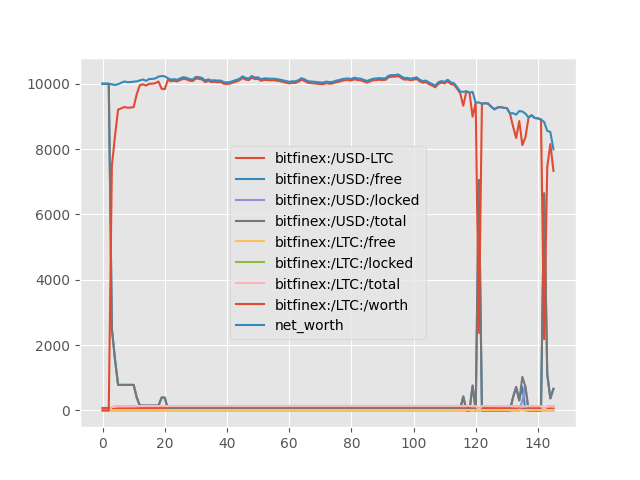

The data file committed next to this chart (first rows):
, bitfinex:/USD-LTC, bitfinex:/USD:/free, bitfinex:/USD:/locked, bitfinex:/USD:/total, bitfinex:/LTC:/free, bitfinex:/LTC:/locked, bitfinex:/LTC:/total, bitfinex:/LTC:/worth, net_worth, base_symbol
0, 73.69, 10000, 0.0, 10000, 0.0, 0.0, 0.0, 0.0, 10000, USD
1, 73.97, 10000, 0.0, 10000, 0.0, 0.0, 0.0, 0.0, 10000, USD
2, 73.83, 10000, 0.0, 10000, 0.0, 0.0, 0.0, 0.0, 10000, USD
3, 73.9, 2500, 0.0, 2500, 0.0, 101.3, 101.3, 7484, 9984, USD
4, 73.73, 1562, 0.0, 1562, 0.0, 113.9, 113.9, 8400, 9962, USD
5, 73.97, 781.2, 0.0, 781.2, 0.0, 124.5, 124.5, 9209, 9990, USD
6, 74.28, 781.2, 0.0, 781.2, 0.0, 124.5, 124.5, 9247, 10029, USD
7, 74.62, 781.2, 0.0, 781.2, 0.0, 124.5, 124.5, 9289, 10071, USD
8, 74.44, 781.2, 0.0, 781.2, 0.0, 124.5, 124.5, 9267, 10049, USD
9, 74.47, 781.2, 0.0, 781.2, 0.0, 124.5, 124.5, 9271, 10053, USD
10, 74.58, 781.2, 0.0, 781.2, 0.0, 124.5, 124.5, 9284, 10065, USD
11, 74.65, 390.6, 0.0, 390.6, 0.0, 129.7, 129.7, 9683, 10074, USD
12, 74.88, 146.5, 0.0, 146.5, 0.0, 133, 133, 9957, 10103, USD
13, 75.08, 146.5, 0.0, 146.5, 0.0, 133, 133, 9984, 10130, USD
14, 74.78, 146.5, 0.0, 146.5, 0.0, 133, 133, 9944, 10090, USD
15, 75.2, 146.5, 0.0, 146.5, 0.0, 133, 133, 10000, 10147, USD
16, 75.22, 146.5, 0.0, 146.5, 0.0, 133, 133, 10002, 10149, USD
17, 75.34, 146.5, 0.0, 146.5, 0.0, 133, 133, 10019, 10165, USD
18, 75.74, 146.5, 0.0, 146.5, 0.0, 133, 133, 10071, 10218, USD
19, 75.91, 392.7, 0.0, 392.7, 0.0, 129.7, 129.7, 9846, 10239, USD
20, 75.82, 392.7, 0.0, 392.7, 0.0, 129.7, 129.7, 9835, 10228, USD
21, 75.39, 49.09, 0.0, 49.09, 0.0, 134.2, 134.2, 10120, 10170, USD
22, 75.06, 49.09, 0.0, 49.09, 0.0, 134.2, 134.2, 10076, 10125, USD
23, 75.18, 49.09, 0.0, 49.09, 0.0, 134.2, 134.2, 10092, 10141, USD
24, 75.03, 49.09, 0.0, 49.09, 0.0, 134.2, 134.2, 10072, 10121, USD
25, 75.37, 49.09, 0.0, 49.09, 0.0, 134.2, 134.2, 10117, 10166, USD
26, 75.62, 49.09, 0.0, 49.09, 0.0, 134.2, 134.2, 10151, 10200, USD
27, 75.52, 49.09, 0.0, 49.09, 0.0, 134.2, 134.2, 10137, 10186, USD
28, 75.18, 49.09, 0.0, 49.09, 0.0, 134.2, 134.2, 10092, 10141, USD
29, 75.12, 49.09, 0.0, 49.09, 0.0, 134.2, 134.2, 10084, 10133, USD
30, 75.69, 49.09, 0.0, 49.09, 0.0, 134.2, 134.2, 10160, 10209, USD
31, 75.64, 49.09, 0.0, 49.09, 0.0, 134.2, 134.2, 10153, 10202, USD
32, 75.47, 49.09, 0.0, 49.09, 0.0, 134.2, 134.2, 10131, 10180, USD
33, 74.89, 49.09, 0.0, 49.09, 0.0, 134.2, 134.2, 10052, 10102, USD
34, 75.14, 49.09, 0.0, 49.09, 0.0, 134.2, 134.2, 10087, 10136, USD
35, 74.88, 49.09, 0.0, 49.09, 0.0, 134.2, 134.2, 10052, 10101, USD
36, 74.94, 49.09, 0.0, 49.09, 0.0, 134.2, 134.2, 10060, 10109, USD
37, 74.84, 49.09, 0.0, 49.09, 0.0, 134.2, 134.2, 10047, 10096, USD
38, 74.87, 49.09, 0.0, 49.09, 0.0, 134.2, 134.2, 10050, 10099, USD
39, 74.5, 49.09, 0.0, 49.09, 0.0, 134.2, 134.2, 10001, 10050, USD
40, 74.45, 49.09, 0.0, 49.09, 0.0, 134.2, 134.2, 9994, 10043, USD
41, 74.52, 49.09, 0.0, 49.09, 0.0, 134.2, 134.2, 10003, 10052, USD
42, 74.78, 49.09, 0.0, 49.09, 0.0, 134.2, 134.2, 10039, 10088, USD
43, 74.99, 49.09, 0.0, 49.09, 0.0, 134.2, 134.2, 10066, 10115, USD
44, 75.27, 49.09, 0.0, 49.09, 0.0, 134.2, 134.2, 10104, 10153, USD
45, 75.81, 49.09, 0.0, 49.09, 0.0, 134.2, 134.2, 10176, 10225, USD
46, 75.47, 49.09, 0.0, 49.09, 0.0, 134.2, 134.2, 10130, 10179, USD
47, 75.32, 49.09, 0.0, 49.09, 0.0, 134.2, 134.2, 10111, 10160, USD
48, 75.9, 49.09, 0.0, 49.09, 0.0, 134.2, 134.2, 10188, 10237, USD
49, 75.56, 49.09, 0.0, 49.09, 0.0, 134.2, 134.2, 10143, 10192, USD
50, 75.6, 49.09, 0.0, 49.09, 0.0, 134.2, 134.2, 10148, 10197, USD
51, 75.17, 49.09, 0.0, 49.09, 0.0, 134.2, 134.2, 10090, 10139, USD
52, 75.37, 49.09, 0.0, 49.09, 0.0, 134.2, 134.2, 10117, 10166, USD
53, 75.35, 49.09, 0.0, 49.09, 0.0, 134.2, 134.2, 10115, 10164, USD
54, 75.27, 49.09, 0.0, 49.09, 0.0, 134.2, 134.2, 10104, 10153, USD
55, 75.31, 49.09, 0.0, 49.09, 0.0, 134.2, 134.2, 10109, 10158, USD
56, 75.19, 49.09, 0.0, 49.09, 0.0, 134.2, 134.2, 10093, 10143, USD
57, 75.09, 49.09, 0.0, 49.09, 0.0, 134.2, 134.2, 10079, 10128, USD
58, 74.92, 49.09, 0.0, 49.09, 0.0, 134.2, 134.2, 10057, 10106, USD
59, 74.73, 49.09, 0.0, 49.09, 0.0, 134.2, 134.2, 10031, 10080, USD
... 86 more rows
